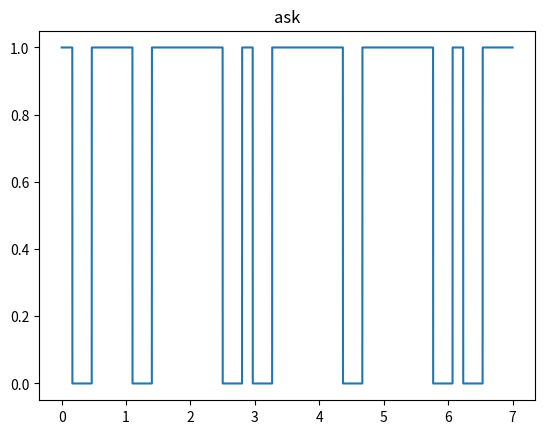

The matplotlib source for this figure:
import math
import numpy as np
from matplotlib import pyplot as plt

bina = []
bn = []
def string2bits(s=''):
    for x in s:
        bina.append(bin(ord(x))[2:])
    bits = ''
    for i in range(0,len(bina)):
        bits += bina[i]
    return [int(i) for i in str(bits)]
def ASK_koh(Valx,Valy,A,kim,h):
    sum = 0
    tim = 0
    for i in range(0,len(za)):
        #fal.append( (A * math.sin(2*math.pi * fn * (tb+math.pi) )))
        x_t.append( Valy[i] * Valy[i]) 
        sum += x_t[i]
        p.append(sum)
        tim += 1/fs
        if tim > kim:
            tim = 0
            sum = 0
    for i in range(0,len(p)):
        if p[i] > h:
            c.append(0)
        else:
            c.append(1)

    return p , x_t, c #, tim_c
def haming_coder_1511(code):
    table_words = np.array([[0, 0,0,1],
                            [0, 0,1,0],
                                        [0, 0,1,1],
                            [0, 1,0,0],
                                        [0, 1,0,1],
                                        [0, 1,1,0],
                                        [0, 1,1,1],
                            [1, 0,0,0],
                                        [1, 0,0,1],
                                        [1, 0,1,0],
                                        [1, 0,1,1],
                                        [1, 1,0,0],
                                        [1, 1,0,1],
                                        [1, 1,1,0],
                                        [1, 1,1,1]])

    #print(table_words)
    tablica_p = np.zeros((11,4))
    #print(tablica_p)
    #print(table_words[13][3])
    c=0
    for j in range(0,4):
        for i in range(0,15):
            #if i != 0:
            #   if i != 1:
            #        if i != 3:
            #            if i != 7: 
            if i != 0 and i != 1 and i != 3 and i != 7: 
                            tablica_p[c][j]=table_words[i][j]
                            c += 1
        c=0

    I_k=np.eye(11)
    G = np.hstack(( tablica_p ,I_k))
    
    c = np.dot(code, G)%2
    return c
def haming_decoder_1511(code):
    table_words = np.array([[0, 0,0,1],
                            [0, 0,1,0],
                                        [0, 0,1,1],
                            [0, 1,0,0],
                                        [0, 1,0,1],
                                        [0, 1,1,0],
                                        [0, 1,1,1],
                            [1, 0,0,0],
                                        [1, 0,0,1],
                                        [1, 0,1,0],
                                        [1, 0,1,1],
                                        [1, 1,0,0],
                                        [1, 1,0,1],
                                        [1, 1,1,0],
                                        [1, 1,1,1]])

    #print(table_words)
    tablica_p = np.zeros((11,4))
    #print(tablica_p)
    #print(table_words[13][3])
    c=0
    for j in range(0,4):
        for i in range(0,15):
            #if i != 0:
            #   if i != 1:
            #        if i != 3:
            #            if i != 7: 
            if i != 0 and i != 1 and i != 3 and i != 7: 
                            tablica_p[c][j]=table_words[i][j]
                            c += 1
        c=0


        #np.transpose(H)
        #np.transpose(tablica_p)
    I_nk=np.eye(4)
    H = np.hstack((I_nk, np.transpose(tablica_p) ))
    #print(code)
    s = np.dot(code, np.transpose(H)) % 2
    S = 0
    #flag = True

    S = int(s[0] * 1 + s[1] * 2 + s[2] * 4 + s[3] * 8)
    #print(S)
    if S > 0:
        code[S-1] = not code[S-1]
        S = int(s[0] * 1) + int(s[1] * 2) + int(s[2] * 4) + int(s[3] * 8)
        if S > 0:
            print("false")

    code = code[4:]    
    return code
def Tobit(fk,kim,t):
    tim = 0
    bit_0 = 0
    bit_1 = 0
    for i in range(0,len(fk)-1):
        tim += 1/fs
        if tim > kim:
            tim = 0
            if bit_0 > bit_1:
                bits_zad.append(0)
            else:
                bits_zad.append(1)
            bit_0 = 0
            bit_1 = 0
        if fk[i] == 0:
            bit_0 += 1
        else:
            bit_1 += 1
    if bit_0 > bit_1:
       bits_zad.append(0)
    else:
       bits_zad.append(1)   
    return bits_zad

s = "a"
c = []

b = [1,0, 0, 1, 1, 0, 1, 1, 0, 0, 1]

b = haming_coder_1511(b)
#print(b)
b = b. astype(int)
for i in range (len(b)):
    c.append(b[i])

b = c
#
print(b)

#b = string2bits(s)
#print(b)
#Flag = True
#print(b)

#if len(b) != 11:
#    b=np.resize(b,(1,11))
#    print(b)











#################################
x_t = []
fal = []
p = []

zf = []
tc = 7
fs=8000
tb = tc / (len(b))
a1 = 1
a2 = 2
w = 2
fn = w / tb
fn1 = (w+1) / tb
fn2 = (w+2) / tb
n = round(tc*fs)
nb = round( n / len(b) )
c = []
c_p = []
tim_c = []
t = []
bits_zad = []
za = []
zp = []
zf = []
index = 0
dex = 0

def z_a(d,i):
    if d != 0:
        return a1 * math.sin(2*math.pi * fn * t[i])
    else:
        return a2 * math.sin(2*math.pi * fn * t[i])
def z_p(d,i):
    if d != 0:
        return math.sin(2*math.pi * fn * t[i])
    else:
        return math.sin(2*math.pi * fn * t[i] + math.pi)
def z_f(d,i):
    if d != 0:
        return math.sin(2*math.pi * fn1 * t[i])
    else:
        return math.sin(2*math.pi * fn2 * t[i])


for i in b:
    for j in range(0,nb):
        t.append(index)
        za.append(z_a(b[i],dex))
        #zp.append(z_p(b[i],dex))
        #zf.append(z_f(b[i],dex))
        dex += 1
        index += 1 / fs


#plt.title("ask")
#plt.plot(t,za)
#plt.show()

#print(za)

######################################## Kanał Transmisyjny 


############################################

piu , xxrt , citu  = ASK_koh(zf,za,2,tb,2500)

plt.title("ask")
plt.plot(t,citu)
plt.show()


b = Tobit(citu,tb,t)

print(b)
#print(b)
#b = haming_decoder_1511(b)

